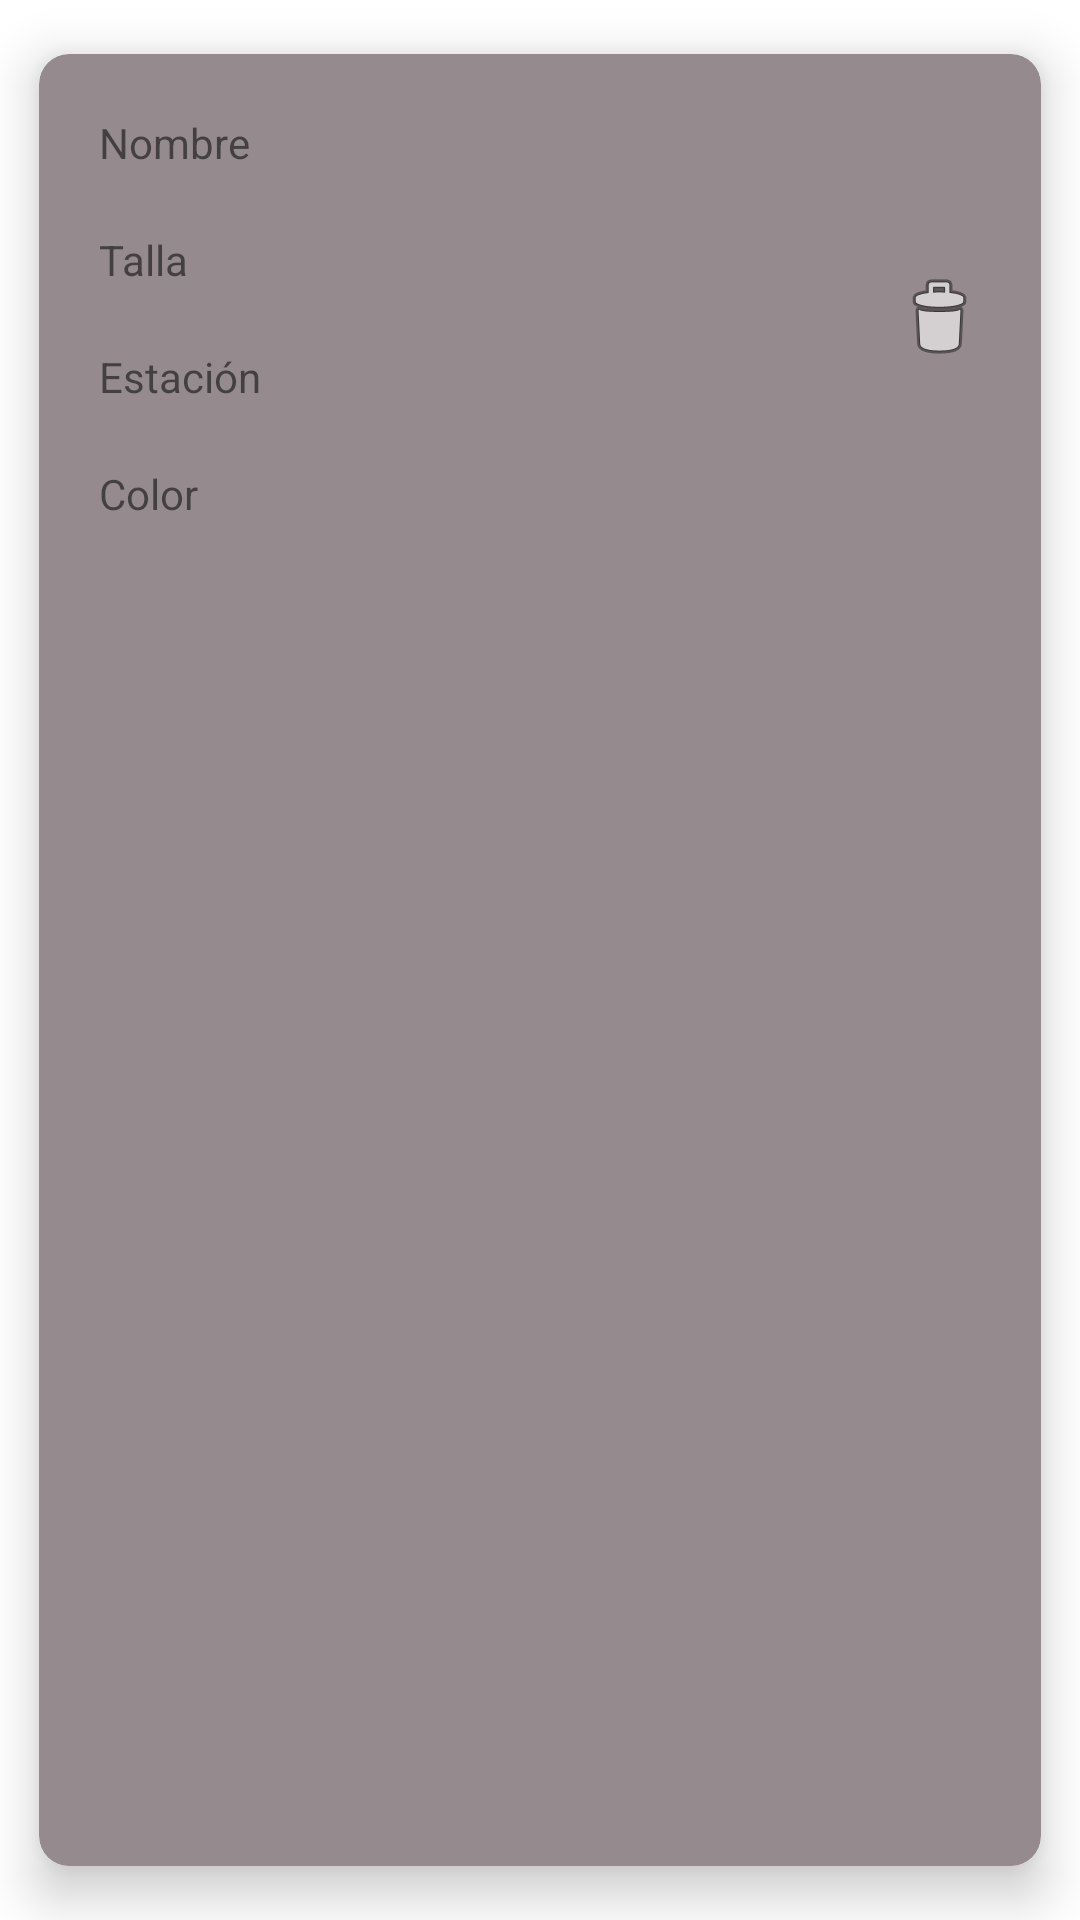

The Android layout XML behind this screen, and the referenced resources:
<!-- AndroidManifest.xml: application theme Theme.EjercicioInventado01 -->
<!-- res/layout/prenda_model_card.xml -->
<?xml version="1.0" encoding="utf-8"?>
<androidx.cardview.widget.CardView xmlns:android="http://schemas.android.com/apk/res/android"
    xmlns:app="http://schemas.android.com/apk/res-auto"
    android:layout_width="match_parent"
    android:layout_height="wrap_content"
    app:cardBackgroundColor="#958B8F"
    app:cardCornerRadius="10dp"
    app:cardElevation="10dp"
    app:cardUseCompatPadding="true"
    app:contentPadding="10dp">

    <LinearLayout
        android:layout_width="match_parent"
        android:layout_height="wrap_content">

        <LinearLayout
            android:layout_width="wrap_content"
            android:layout_height="wrap_content"
            android:layout_weight="4"
            android:orientation="vertical">

            <TextView
                android:id="@+id/lblNombrePrendaCard"
                android:layout_width="match_parent"
                android:layout_height="wrap_content"
                android:layout_margin="5dp"
                android:layout_weight="1"
                android:padding="5dp"
                android:text="Nombre" />

            <TextView
                android:id="@+id/lblTallaPrendaCard"
                android:layout_width="match_parent"
                android:layout_height="wrap_content"
                android:layout_margin="5dp"
                android:layout_weight="1"
                android:padding="5dp"
                android:text="Talla" />

            <TextView
                android:id="@+id/lblEstacionPrendaCard"
                android:layout_width="match_parent"
                android:layout_height="wrap_content"
                android:layout_margin="5dp"
                android:layout_weight="1"
                android:padding="5dp"
                android:text="Estación" />

            <TextView
                android:id="@+id/lblColorPrendaCard"
                android:layout_width="match_parent"
                android:layout_height="wrap_content"
                android:layout_margin="5dp"
                android:layout_weight="1"
                android:padding="5dp"
                android:text="Color" />
        </LinearLayout>

        <ImageButton
            android:id="@+id/btnDeleteCard"
            android:layout_width="0dp"
            android:layout_height="wrap_content"
            android:layout_gravity="center"
            android:layout_weight="1"
            android:backgroundTint="#00FFFFFF"
            app:srcCompat="@android:drawable/ic_menu_delete" />

    </LinearLayout>

</androidx.cardview.widget.CardView>
<!-- resources referenced by this layout -->
<resources>
  <style name="Theme.EjercicioInventado01" parent="Theme.MaterialComponents.DayNight.DarkActionBar">
          
          <item name="colorPrimary">@color/purple_500</item>
          <item name="colorPrimaryVariant">@color/purple_700</item>
          <item name="colorOnPrimary">@color/white</item>
          
          <item name="colorSecondary">@color/teal_200</item>
          <item name="colorSecondaryVariant">@color/teal_700</item>
          <item name="colorOnSecondary">@color/black</item>
          
          <item name="android:statusBarColor">?attr/colorPrimaryVariant</item>
          
      </style>
  <!-- not gathered from this repository: default colours our renderer supplied (Android Studio template values) -->
  <color name="purple_500">#FF6200EE</color>
  <color name="purple_700">#FF3700B3</color>
  <color name="teal_200">#FF03DAC5</color>
  <color name="teal_700">#FF018786</color>
  <color name="black">#FF000000</color>
  <color name="white">#FFFFFFFF</color>
</resources>
